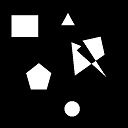
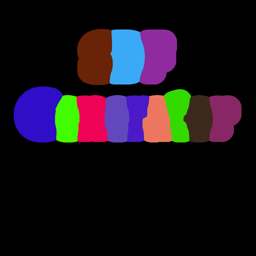
Input picture: input.png (128x128), committed beside the script.
Output picture: output_id.png (256x256), as committed by the script's author.
Transform script: example.py (Python; library hint: Pillow): line 5 names the input picture, line 40 names the output picture.
import SDFGenerator
from PIL import Image

# -- black/white input image
img = Image.open('example_assets/input.png')

resize_output = (256, 256)

# -- because we happen to know the number of islands we will have, we pre-assign these.
id_lookup = [
    [255, 0, 0],
    [0, 255, 0],
    [0, 0, 255],
    [128, 0, 0],
    [0, 128, 0],
    [0, 0, 128],
    [255, 255, 0],
    [255, 0, 255],
    [0, 255, 255],
    [128, 128, 0],
    [128, 0, 128],
    [0, 128, 128],
    [50, 50, 0],
]

# -- generate a color ID, which also gives us back a LUT we can use to tie IDs to their corresponding islands.
img_id, id_lut = SDFGenerator.generate_image_id(img, use_id_array=True, id_array=id_lookup, boolean_cutoff=0.5)

# _img_id = SDFGenerator.utils.np_arr_to_img(img_id / 255.0)
# _img_id.resize(resize_output).save('example_assets/input_id.png')
#
# _id_lut = SDFGenerator.utils.np_arr_to_img(id_lut / 255.0)
# _id_lut.save('example_assets/input_id_lut.png')

id_islands = SDFGenerator.get_id_islands(img_id, id_lut)

output, coord_map = SDFGenerator.generate_sdf(img, boolean_cutoff=0.5, spread=50, normalize_distance=True)

sdf_id = SDFGenerator.calculate_sdf_color_id(img_id, coord_map, output)
SDFGenerator.utils.np_arr_to_img(sdf_id / 255.0).resize(resize_output).save('example_assets/output_id.png')

# # -- dividing this by the image resolution normalizes the coord map in UV space
# coord_map = SDFGenerator.utils.np_arr_to_img(coord_map / 1024.0)
# coord_map.resize(resize_output).save('example_assets/output_coordmap.png')
#
# output = SDFGenerator.utils.np_arr_to_img(output)
# output.resize(resize_output).save('example_assets/output.png')
#
# # -- save the output data as individual images to illustrate functionality
# output.getchannel('A').resize(resize_output).save('example_assets/output_alpha.png')
# output.convert('RGB').resize(resize_output).save('example_assets/output_rgb.png')
# output.getchannel('B').resize(resize_output).save('example_assets/output_blue.png')

id_progress, max_value = SDFGenerator.generate_id_progression_gradient(output, sdf_id, id_lookup[0], coord_map)
SDFGenerator.utils.np_arr_to_img(id_progress / max_value).show()
